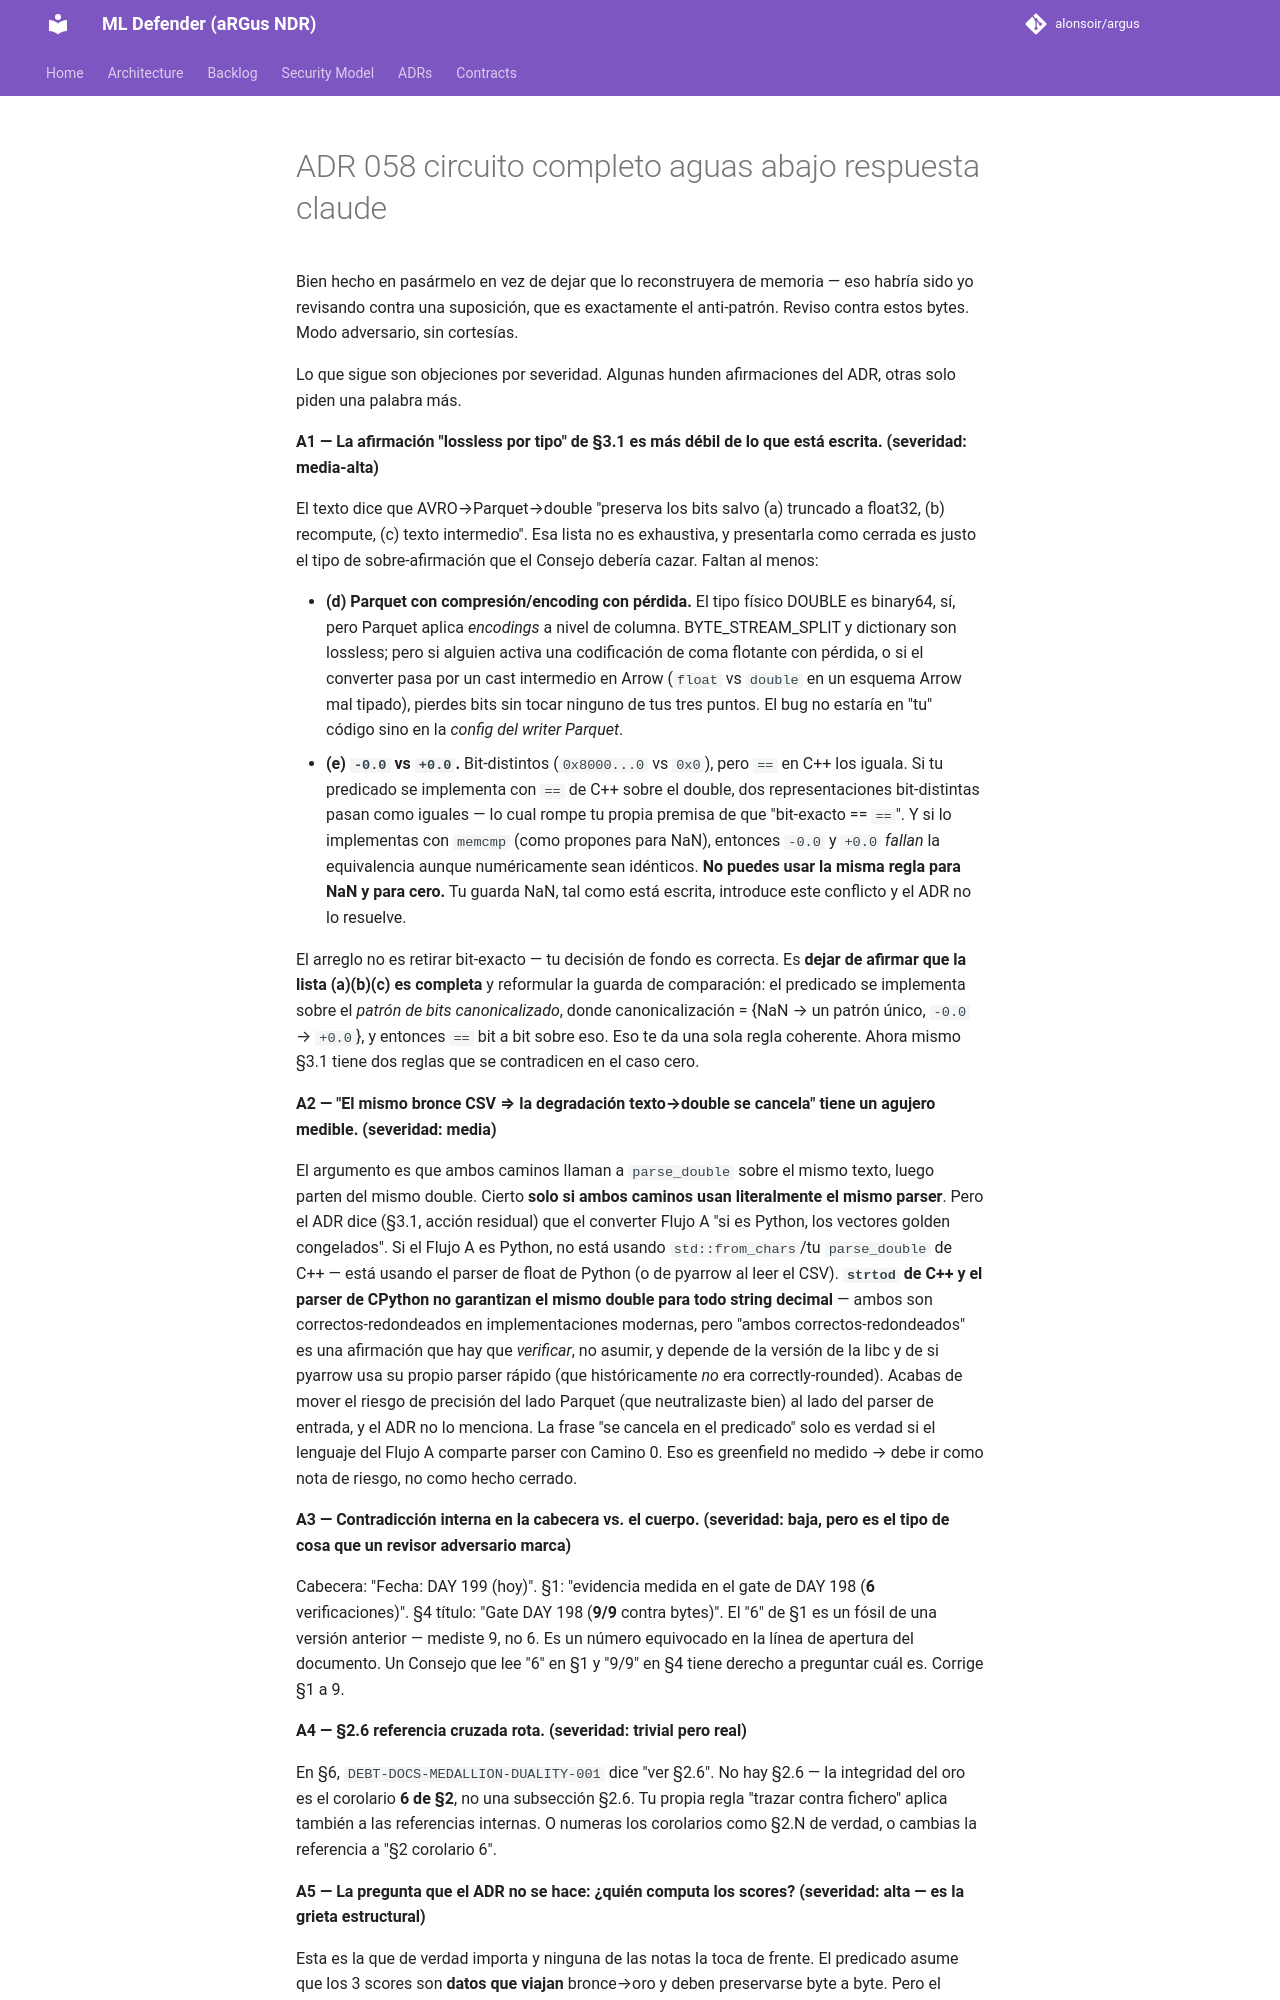

repository: alonsoir/argus · page: council/ADR-058-circuito-completo-aguas-abajo-respuesta-claude/index.html · generator: mkdocs

Bien hecho en pasármelo en vez de dejar que lo reconstruyera de memoria — eso habría sido yo revisando contra una suposición, que es exactamente el anti-patrón. Reviso contra estos bytes. Modo adversario, sin cortesías.

Lo que sigue son objeciones por severidad. Algunas hunden afirmaciones del ADR, otras solo piden una palabra más.

**A1 — La afirmación "lossless por tipo" de §3.1 es más débil de lo que está escrita. (severidad: media-alta)**

El texto dice que AVRO→Parquet→double "preserva los bits salvo (a) truncado a float32, (b) recompute, (c) texto intermedio". Esa lista no es exhaustiva, y presentarla como cerrada es justo el tipo de sobre-afirmación que el Consejo debería cazar. Faltan al menos:

- **(d) Parquet con compresión/encoding con pérdida.** El tipo físico DOUBLE es binary64, sí, pero Parquet aplica *encodings* a nivel de columna. BYTE_STREAM_SPLIT y dictionary son lossless; pero si alguien activa una codificación de coma flotante con pérdida, o si el converter pasa por un cast intermedio en Arrow (`float` vs `double` en un esquema Arrow mal tipado), pierdes bits sin tocar ninguno de tus tres puntos. El bug no estaría en "tu" código sino en la *config del writer Parquet*.
- **(e) `-0.0` vs `+0.0`.** Bit-distintos (`0x8000...0` vs `0x0`), pero `==` en C++ los iguala. Si tu predicado se implementa con `==` de C++ sobre el double, dos representaciones bit-distintas pasan como iguales — lo cual rompe tu propia premisa de que "bit-exacto == `==`". Y si lo implementas con `memcmp` (como propones para NaN), entonces `-0.0` y `+0.0` *fallan* la equivalencia aunque numéricamente sean idénticos. **No puedes usar la misma regla para NaN y para cero.** Tu guarda NaN, tal como está escrita, introduce este conflicto y el ADR no lo resuelve.

El arreglo no es retirar bit-exacto — tu decisión de fondo es correcta. Es **dejar de afirmar que la lista (a)(b)(c) es completa** y reformular la guarda de comparación: el predicado se implementa sobre el *patrón de bits canonicalizado*, donde canonicalización = {NaN → un patrón único, `-0.0` → `+0.0`}, y entonces `==` bit a bit sobre eso. Eso te da una sola regla coherente. Ahora mismo §3.1 tiene dos reglas que se contradicen en el caso cero.

**A2 — "El mismo bronce CSV ⇒ la degradación texto→double se cancela" tiene un agujero medible. (severidad: media)**

El argumento es que ambos caminos llaman a `parse_double` sobre el mismo texto, luego parten del mismo double. Cierto **solo si ambos caminos usan literalmente el mismo parser**. Pero el ADR dice (§3.1, acción residual) que el converter Flujo A "si es Python, los vectores golden congelados". Si el Flujo A es Python, no está usando `std::from_chars`/tu `parse_double` de C++ — está usando el parser de float de Python (o de pyarrow al leer el CSV). **`strtod` de C++ y el parser de CPython no garantizan el mismo double para todo string decimal** — ambos son correctos-redondeados en implementaciones modernas, pero "ambos correctos-redondeados" es una afirmación que hay que *verificar*, no asumir, y depende de la versión de la libc y de si pyarrow usa su propio parser rápido (que históricamente *no* era correctly-rounded). Acabas de mover el riesgo de precisión del lado Parquet (que neutralizaste bien) al lado del parser de entrada, y el ADR no lo menciona. La frase "se cancela en el predicado" solo es verdad si el lenguaje del Flujo A comparte parser con Camino 0. Eso es greenfield no medido → debe ir como nota de riesgo, no como hecho cerrado.

**A3 — Contradicción interna en la cabecera vs. el cuerpo. (severidad: baja, pero es el tipo de cosa que un revisor adversario marca)**

Cabecera: "Fecha: DAY 199 (hoy)". §1: "evidencia medida en el gate de DAY 198 (**6** verificaciones)". §4 título: "Gate DAY 198 (**9/9** contra bytes)". El "6" de §1 es un fósil de una versión anterior — mediste 9, no 6. Es un número equivocado en la línea de apertura del documento. Un Consejo que lee "6" en §1 y "9/9" en §4 tiene derecho a preguntar cuál es. Corrige §1 a 9.

**A4 — §2.6 referencia cruzada rota. (severidad: trivial pero real)**

En §6, `DEBT-DOCS-MEDALLION-DUALITY-001` dice "ver §2.6". No hay §2.6 — la integridad del oro es el corolario **6 de §2**, no una subsección §2.6. Tu propia regla "trazar contra fichero" aplica también a las referencias internas. O numeras los corolarios como §2.N de verdad, o cambias la referencia a "§2 corolario 6".

**A5 — La pregunta que el ADR no se hace: ¿quién computa los scores? (severidad: alta — es la grieta estructural)**
